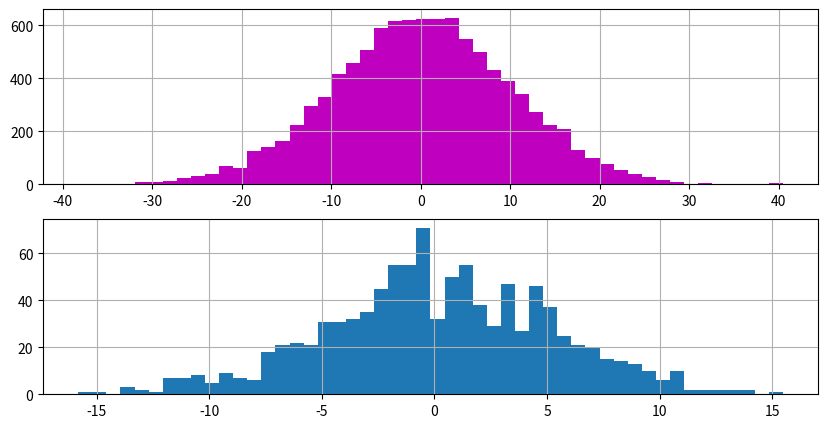

This chart was generated by the following Python code:
import matplotlib.pyplot as plt
import numpy as np

fig = plt.figure(figsize = (10,5)) # создали рисунок/Figure Fig пропорциями 16:9
ax1 = fig.add_subplot(211) # создали Axes (подграфик) ax1 в серии из 2 графиков, поставили на позицию [1,1] -- левый верхний угол
ax2 = fig.add_subplot(212) # создали Axes ax2 в серии из 2 графиков, поставили на позицию [1,2] -- первый график во второй "строке" графиков

values1 = np.random.normal(0, 10, 10000)
ax1.hist(values1, color='m', bins=50)
ax1.grid() # делаем сетку на графике ax1

values2 = np.random.normal(0, 5, 1000)
ax2.hist(values2, bins = 50)
ax2.grid()

plt.show()